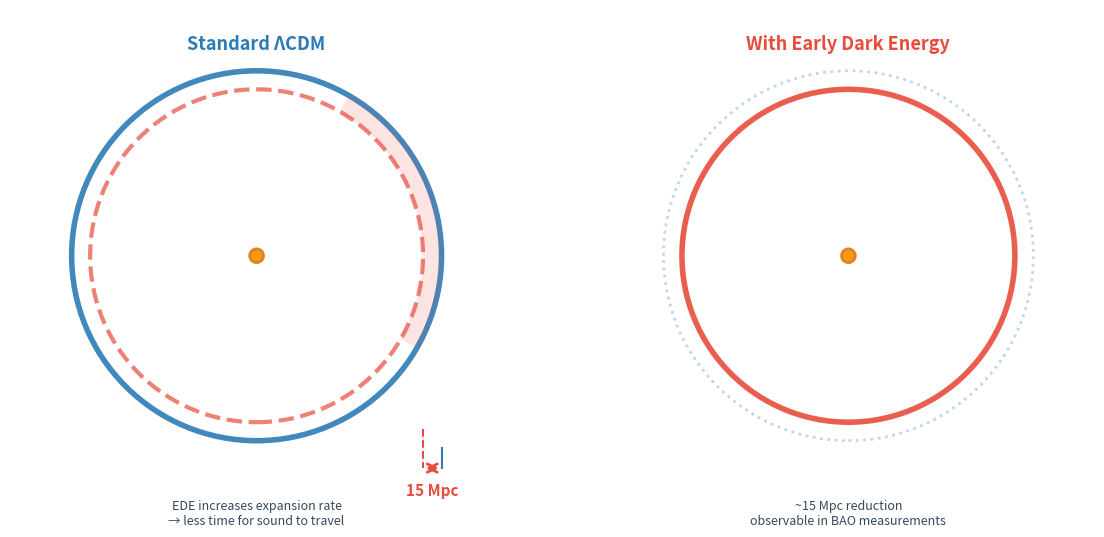

Generate this figure with matplotlib:
#!/usr/bin/env python3
"""
Generate a BAO animation comparing wave propagation with and without Early Dark Energy.
Shows side-by-side how EDE reduces the sound horizon at recombination.
"""

import numpy as np
import matplotlib.pyplot as plt
from matplotlib.animation import FuncAnimation, PillowWriter
from matplotlib import patches

# Create figure with two subplots (side by side)
fig, (ax1, ax2) = plt.subplots(1, 2, figsize=(14, 7), facecolor='white')
for ax in [ax1, ax2]:
    ax.set_facecolor('white')
    ax.set_xlim(-180, 180)
    ax.set_ylim(-180, 180)
    ax.set_aspect('equal')
    ax.axis('off')


# Subplot titles
title1 = ax1.text(0.5, 0.95, 'Standard ΛCDM',
                  transform=ax1.transAxes, ha='center', va='top',
                  fontsize=13, weight='bold', color='#2C7BB6')
title2 = ax2.text(0.5, 0.95, 'With Early Dark Energy',
                  transform=ax2.transAxes, ha='center', va='top',
                  fontsize=13, weight='bold', color='#E74C3C')

# Subtitles
subtitle1 = ax1.text(0.5, -0.05, '',
                     transform=ax1.transAxes, ha='center', va='bottom',
                     fontsize=9, color='#34495E')
subtitle2 = ax2.text(0.5, -0.05, '',
                     transform=ax2.transAxes, ha='center', va='bottom',
                     fontsize=9, color='#34495E')

# Speed of sound in baryon-photon plasma (in units of c)
c_s = 1.0 / np.sqrt(3.0)

# Sound horizon sizes
r_LCDM = 150.0      # Standard ΛCDM (Planck measurement)
r_EDE = 135.0       # With early dark energy (10 Mpc smaller)
reduction_pct = (1 - r_EDE/r_LCDM) * 100

# Visual scaling factor (makes circles smaller on screen without changing physics values)
visual_scale = 0.9

# Store objects to remove
objects_left = []
objects_right = []

def init():
    """Initialize animation"""
    return []

def draw_wave_pulse(ax, objects_list, r_pulse, pulse_width, t, color_map='Blues', edge_color='#2C7BB6'):
    """Draw a wave pulse with gradient effect"""
    n_rings = 5
    cmap = plt.colormaps[color_map]
    for i in range(n_rings):
        r_inner = r_pulse - pulse_width * (i / n_rings)
        r_outer = r_pulse - pulse_width * ((i + 1) / n_rings)
        
        if r_outer > 0:
            alpha = 0.5 * (1 - i / n_rings) * (1 - t * 0.3)
            color_val = 0.3 + 0.6 * (i / n_rings)
            
            ring = patches.Wedge((0, 0), r_outer, 0, 360, 
                                width=r_outer-max(0, r_inner),
                                facecolor=cmap(color_val),
                                edgecolor='none', alpha=alpha)
            ax.add_patch(ring)
            objects_list.append(ring)
    
    # Draw outer edge of pulse
    if r_pulse > 0:
        pulse_edge = patches.Circle((0, 0), r_pulse, fill=False,
                                   edgecolor=edge_color, linewidth=3,
                                   alpha=0.8)
        ax.add_patch(pulse_edge)
        objects_list.append(pulse_edge)

def draw_central_source(ax, objects_list, frame, phase):
    """Draw the central overdensity (source of perturbation)"""
    if phase == 'propagate':
        size = 40 * (1.0 + 0.15 * np.sin(2 * np.pi * frame / 15))
    else:
        size = 40
    
    central = patches.Circle((0, 0), 5, fill=True, facecolor='#F39C12',
                           edgecolor='#E67E22', linewidth=2, zorder=10)
    ax.add_patch(central)
    objects_list.append(central)

def animate(frame):
    """Animation function"""
    # Clear previous objects
    for obj in objects_left:
        obj.remove()
    for obj in objects_right:
        obj.remove()
    objects_left.clear()
    objects_right.clear()
    
    if frame < 100:
        # Phase 1: Both waves propagating outward
        t = frame / 100.0  # Normalized time 0 to 1
        
        # ΛCDM pulse (left)
        r_pulse_lcdm = t * r_LCDM
        pulse_width = 15.0
        draw_wave_pulse(ax1, objects_left, r_pulse_lcdm * visual_scale, pulse_width, t, 
                       'Blues', '#2C7BB6')
        draw_central_source(ax1, objects_left, frame, 'propagate')
        
        # EDE pulse (right) - propagates to smaller radius
        r_pulse_ede = t * r_EDE
        draw_wave_pulse(ax2, objects_right, r_pulse_ede * visual_scale, pulse_width, t,
                       'Reds', '#E74C3C')
        draw_central_source(ax2, objects_right, frame, 'propagate')
        
        # Update subtitles
        subtitle1.set_text(f'Acoustic wave propagating\n$r_s$ = {r_pulse_lcdm:.1f} Mpc')
        subtitle2.set_text(f'Faster expansion → smaller $r_s$\n$r_s$ = {r_pulse_ede:.1f} Mpc')
        
    elif frame < 120:
        # Phase 2: Freeze-out (recombination)
        fade_in = (frame - 100) / 20.0
        
        # ΛCDM frozen pulse (left)
        frozen_lcdm = patches.Circle((0, 0), r_LCDM * visual_scale, fill=False,
                                    edgecolor='#2C7BB6', linewidth=4,
                                    alpha=fade_in * 0.9)
        ax1.add_patch(frozen_lcdm)
        objects_left.append(frozen_lcdm)
        
        # Subtle interior rings for ΛCDM
        for i in range(4):
            r_shade = r_LCDM * visual_scale * (1 - 0.2 * i)
            shade = patches.Circle((0, 0), r_shade, fill=False,
                                  edgecolor='#2C7BB6', linewidth=1.5,
                                  alpha=fade_in * 0.2 * (1 - 0.2 * i))
            ax1.add_patch(shade)
            objects_left.append(shade)
        
        draw_central_source(ax1, objects_left, frame, 'frozen')
        
        # EDE frozen pulse (right)
        frozen_ede = patches.Circle((0, 0), r_EDE * visual_scale, fill=False,
                                   edgecolor='#E74C3C', linewidth=4,
                                   alpha=fade_in * 0.9)
        ax2.add_patch(frozen_ede)
        objects_right.append(frozen_ede)
        
        # Subtle interior rings for EDE
        for i in range(4):
            r_shade = r_EDE * visual_scale * (1 - 0.2 * i)
            shade = patches.Circle((0, 0), r_shade, fill=False,
                                  edgecolor='#E74C3C', linewidth=1.5,
                                  alpha=fade_in * 0.2 * (1 - 0.2 * i))
            ax2.add_patch(shade)
            objects_right.append(shade)
        
        draw_central_source(ax2, objects_right, frame, 'frozen')
        
        # Update subtitles
        subtitle1.set_text('Recombination: oscillations freeze\nSound horizon $r_s$ ≈ 150 Mpc')
        subtitle2.set_text('Same recombination redshift\nBut sound horizon $r_s$ ≈ 135 Mpc')
        
    else:
        # Phase 3: Show side-by-side comparison with overlay
        progress = min(1.0, (frame - 120) / 30.0)
        
        # === LEFT PANEL: Show both horizons overlaid ===
        # ΛCDM (solid blue)
        lcdm_circle = patches.Circle((0, 0), r_LCDM * visual_scale, fill=False,
                                    edgecolor='#2C7BB6', linewidth=4,
                                    alpha=0.9)
        ax1.add_patch(lcdm_circle)
        objects_left.append(lcdm_circle)
        
        # Add EDE circle to left panel for comparison
        if progress > 0.3:
            ede_alpha = min(1.0, (progress - 0.3) / 0.3)
            ede_circle_left = patches.Circle((0, 0), r_EDE * visual_scale, fill=False,
                                            edgecolor='#E74C3C', linewidth=3,
                                            alpha=ede_alpha * 0.7, linestyle='--')
            ax1.add_patch(ede_circle_left)
            objects_left.append(ede_circle_left)
            
            # Shaded region showing reduction
            reduction_wedge = patches.Wedge((0, 0), r_LCDM * visual_scale, -30, 60,
                                          width=(r_LCDM - r_EDE) * visual_scale,
                                          facecolor='#E74C3C',
                                          alpha=ede_alpha * 0.15,
                                          edgecolor='none')
            ax1.add_patch(reduction_wedge)
            objects_left.append(reduction_wedge)
        
        # Add dimension lines showing the difference - placed at bottom for clarity
        if progress > 0.6:
            arrow_alpha = min(1.0, (progress - 0.6) / 0.3)
            
            # Vertical position at bottom (scaled)
            y_pos = -r_LCDM * visual_scale - 20
            
            # Draw dimension lines (architectural style)
            # Line extending from LCDM circle
            line1 = plt.Line2D([r_LCDM * visual_scale, r_LCDM * visual_scale], 
                              [-r_LCDM * visual_scale - 5, y_pos], 
                              color='#2C7BB6', linewidth=1.5, alpha=arrow_alpha)
            ax1.add_line(line1)
            objects_left.append(line1)
            
            # Line extending from EDE circle  
            line2 = plt.Line2D([r_EDE * visual_scale, r_EDE * visual_scale], 
                              [-r_EDE * visual_scale - 5, y_pos],
                              color='#E74C3C', linewidth=1.5, alpha=arrow_alpha, linestyle='--')
            ax1.add_line(line2)
            objects_left.append(line2)
            
            # Horizontal dimension arrow between them
            arrow = patches.FancyArrowPatch((r_EDE * visual_scale, y_pos), 
                                           (r_LCDM * visual_scale, y_pos),
                                           arrowstyle='<->', mutation_scale=15,
                                           color='#E74C3C', linewidth=2,
                                           alpha=arrow_alpha)
            ax1.add_patch(arrow)
            objects_left.append(arrow)
            
            # Clean label showing the difference
            arrow_label = ax1.text((r_LCDM + r_EDE) / 2 * visual_scale, y_pos - 10, 
                                  f'{int(r_LCDM - r_EDE)} Mpc',
                                  ha='center', va='top', fontsize=11,
                                  color='#E74C3C', weight='bold',
                                  alpha=arrow_alpha)
            objects_left.append(arrow_label)
            
        
        draw_central_source(ax1, objects_left, frame, 'frozen')
        
        # === RIGHT PANEL: Show EDE only ===
        ede_circle = patches.Circle((0, 0), r_EDE * visual_scale, fill=False,
                                   edgecolor='#E74C3C', linewidth=4,
                                   alpha=0.9)
        ax2.add_patch(ede_circle)
        objects_right.append(ede_circle)
        
        # Add ΛCDM ghost for reference
        if progress > 0.3:
            ghost_alpha = min(1.0, (progress - 0.3) / 0.3) * 0.3
            lcdm_ghost = patches.Circle((0, 0), r_LCDM * visual_scale, fill=False,
                                       edgecolor='#2C7BB6', linewidth=2,
                                       alpha=ghost_alpha, linestyle=':')
            ax2.add_patch(lcdm_ghost)
            objects_right.append(lcdm_ghost)
        
        draw_central_source(ax2, objects_right, frame, 'frozen')
        
        # Update subtitles
        if progress < 0.5:
            subtitle1.set_text('Standard cosmology (Planck)\n$r_s$ ≈ 150 Mpc (solid)')
            subtitle2.set_text('With early dark energy\n$r_s$ ≈ 135 Mpc')
        else:
            subtitle1.set_text('EDE increases expansion rate\n→ less time for sound to travel')
            subtitle2.set_text('~15 Mpc reduction\nobservable in BAO measurements')
    
    return objects_left + objects_right + [subtitle1, subtitle2]

# Create animation
print("Generating BAO EDE comparison animation...")
anim = FuncAnimation(fig, animate, init_func=init, frames=200,
                    interval=60, blit=True)

# Save animation
writer = PillowWriter(fps=18)
anim.save('bao_ede_comparison.gif', writer=writer, dpi=100)
print("Animation saved as bao_ede_comparison.gif")

plt.close()
print("Done!")
print(f"\nThis animation shows:")
print(f"  • Sound horizon in ΛCDM: {r_LCDM:.0f} Mpc")
print(f"  • Sound horizon with EDE: {r_EDE:.0f} Mpc")
print(f"  • Reduction: {reduction_pct:.1f}%")
